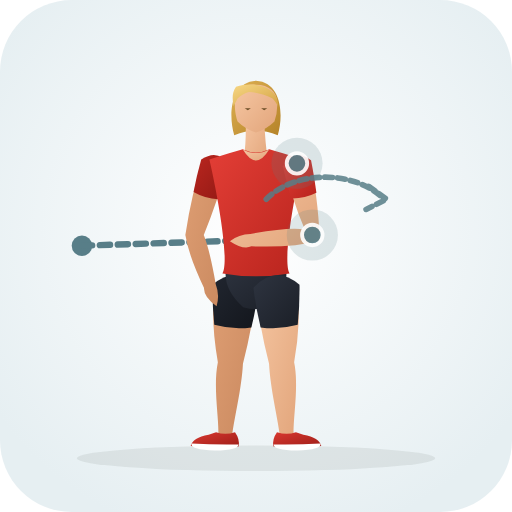
t = 0.00 s
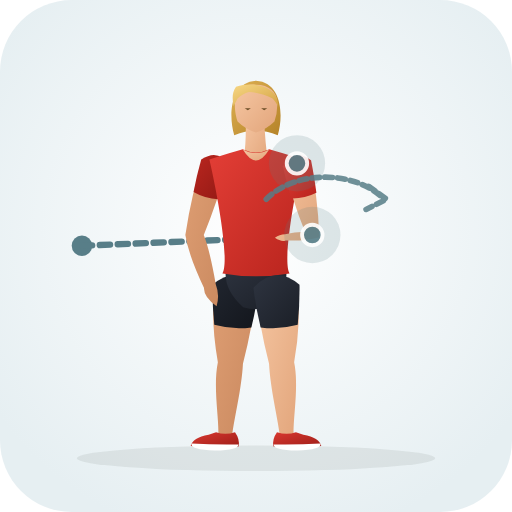
t = 0.35 s
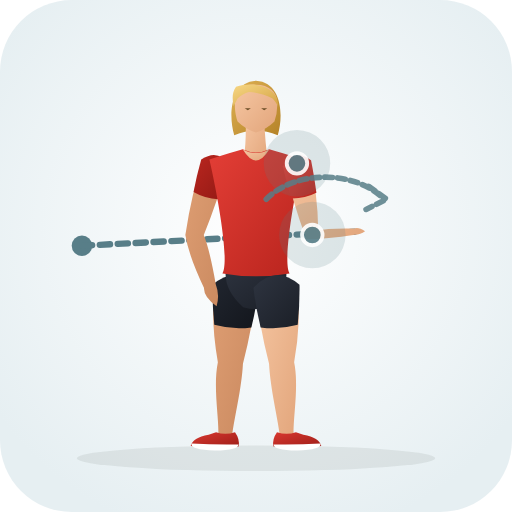
t = 1.05 s
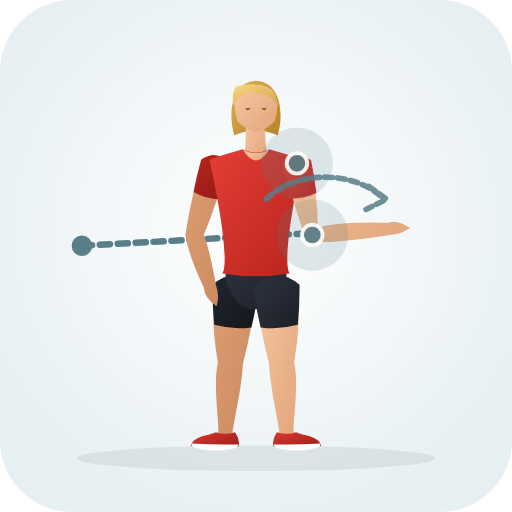
t = 1.40 s
t = 1.75 s: frame unchanged from t = 1.05 s, image omitted
t = 2.45 s: frame unchanged from t = 0.35 s, image omitted

The animated SVG that drew these frames (rendered in a browser with its animation timeline set to each time). Animation: 31 SMIL elements (animate=31); one cycle of 2.80 s, repeats indefinitely.

<svg xmlns="http://www.w3.org/2000/svg" viewBox="0 0 200 200" role="img" aria-label="Dowel Shoulder External Rotation (Shoulder · Mobility)">
  <defs>
    <radialGradient id="bg" cx="50%" cy="45%" r="62%"><stop offset="0%" stop-color="#ffffff" /><stop offset="100%" stop-color="#e6eff2" /></radialGradient>
    <linearGradient id="skin" x1="0%" y1="0%" x2="100%" y2="100%"><stop offset="0%" stop-color="#f6c7a3" /><stop offset="100%" stop-color="#e2a57b" /></linearGradient>
    <linearGradient id="skinBack" x1="0%" y1="0%" x2="100%" y2="100%"><stop offset="0%" stop-color="#df9f74" /><stop offset="100%" stop-color="#c9885e" /></linearGradient>
    <linearGradient id="shirt" x1="0%" y1="0%" x2="100%" y2="100%"><stop offset="0%" stop-color="#e33e36" /><stop offset="100%" stop-color="#b8241d" /></linearGradient>
    <linearGradient id="shirtBack" x1="0%" y1="0%" x2="100%" y2="100%"><stop offset="0%" stop-color="#ba261f" /><stop offset="100%" stop-color="#911914" /></linearGradient>
    <linearGradient id="shorts" x1="0%" y1="0%" x2="100%" y2="100%"><stop offset="0%" stop-color="#2e3440" /><stop offset="100%" stop-color="#1b1f27" /></linearGradient>
    <linearGradient id="shortsBack" x1="0%" y1="0%" x2="100%" y2="100%"><stop offset="0%" stop-color="#212630" /><stop offset="100%" stop-color="#13161c" /></linearGradient>
    <linearGradient id="hair" x1="0%" y1="0%" x2="100%" y2="100%"><stop offset="0%" stop-color="#f7d784" /><stop offset="100%" stop-color="#d4a345" /></linearGradient>
    <linearGradient id="hairBack" x1="0%" y1="0%" x2="100%" y2="100%"><stop offset="0%" stop-color="#deb154" /><stop offset="100%" stop-color="#b58328" /></linearGradient>
    <linearGradient id="shoe" x1="0%" y1="0%" x2="100%" y2="100%"><stop offset="0%" stop-color="#d93830" /><stop offset="100%" stop-color="#9e1e18" /></linearGradient>
  </defs>
  <rect width="200" height="200" rx="28" fill="url(#bg)" />
  <ellipse cx="100" cy="179.0" rx="70" ry="5" fill="#1b2520" fill-opacity="0.08" />
  <circle cx="32" cy="96" r="4" fill="#587e88" /><path d="M32.0 96.0 L98.0 93.8" stroke="#587e88" stroke-width="2.5" stroke-dasharray="4 3" stroke-linecap="round" fill="none"><animate attributeName="d" values="M32.0 96.0 L98.0 93.8;M32.0 96.0 L152.0 89.4;M32.0 96.0 L98.0 93.8" dur="2.8s" repeatCount="indefinite" /></path>
  <g>
    <path d="M 83.8 111.3 Q 82.2 125.0 85.1 141.5 C 83.2 150.9 85.5 162.9 85.3 169.6 Q 87.8 173.0 90.7 170.0 C 91.5 163.3 94.4 151.7 94.9 142.1 Q 99.0 126.1 100.2 112.3 Q 92.5 104.4 83.8 111.3 Z" fill="url(#skinBack)"><animate attributeName="d" values="M 83.8 111.3 Q 82.2 125.0 85.1 141.5 C 83.2 150.9 85.5 162.9 85.3 169.6 Q 87.8 173.0 90.7 170.0 C 91.5 163.3 94.4 151.7 94.9 142.1 Q 99.0 126.1 100.2 112.3 Q 92.5 104.4 83.8 111.3 Z;M 83.8 111.3 Q 82.2 125.0 85.1 141.5 C 83.2 150.9 85.5 162.9 85.3 169.6 Q 87.8 173.0 90.7 170.0 C 91.5 163.3 94.4 151.7 94.9 142.1 Q 99.0 126.1 100.2 112.3 Q 92.5 104.4 83.8 111.3 Z;M 83.8 111.3 Q 82.2 125.0 85.1 141.5 C 83.2 150.9 85.5 162.9 85.3 169.6 Q 87.8 173.0 90.7 170.0 C 91.5 163.3 94.4 151.7 94.9 142.1 Q 99.0 126.1 100.2 112.3 Q 92.5 104.4 83.8 111.3 Z" dur="2.8s" repeatCount="indefinite" /></path>
    <path d="M 83.0 111.2 Q 82.9 119.0 83.7 126.9 Q 90.9 128.9 98.2 127.9 Q 100.1 120.2 101.0 112.4 Q 92.6 103.3 83.0 111.2 Z" fill="url(#shortsBack)"><animate attributeName="d" values="M 83.0 111.2 Q 82.9 119.0 83.7 126.9 Q 90.9 128.9 98.2 127.9 Q 100.1 120.2 101.0 112.4 Q 92.6 103.3 83.0 111.2 Z;M 83.0 111.2 Q 82.9 119.0 83.7 126.9 Q 90.9 128.9 98.2 127.9 Q 100.1 120.2 101.0 112.4 Q 92.6 103.3 83.0 111.2 Z;M 83.0 111.2 Q 82.9 119.0 83.7 126.9 Q 90.9 128.9 98.2 127.9 Q 100.1 120.2 101.0 112.4 Q 92.6 103.3 83.0 111.2 Z" dur="2.8s" repeatCount="indefinite" /></path>
    <path d="M 91.8 168.8 Q 93.8 171.6 93.2 174.4 Q 84.5 175.0 74.5 174.2 Q 75.2 171.0 81.5 169.8 L 84.4 168.8 Q 88.0 170.1 91.8 168.8 Z" fill="url(#shoe)"><animate attributeName="d" values="M 91.8 168.8 Q 93.8 171.6 93.2 174.4 Q 84.5 175.0 74.5 174.2 Q 75.2 171.0 81.5 169.8 L 84.4 168.8 Q 88.0 170.1 91.8 168.8 Z;M 91.8 168.8 Q 93.8 171.6 93.2 174.4 Q 84.5 175.0 74.5 174.2 Q 75.2 171.0 81.5 169.8 L 84.4 168.8 Q 88.0 170.1 91.8 168.8 Z;M 91.8 168.8 Q 93.8 171.6 93.2 174.4 Q 84.5 175.0 74.5 174.2 Q 75.2 171.0 81.5 169.8 L 84.4 168.8 Q 88.0 170.1 91.8 168.8 Z" dur="2.8s" repeatCount="indefinite" /></path>
    <path d="M 93.1 173.6 Q 84.0 173.8 74.8 173.2 Q 74.2 175.6 84.0 176.0 Q 93.3 175.8 93.1 173.6 Z" fill="#ffffff"><animate attributeName="d" values="M 93.1 173.6 Q 84.0 173.8 74.8 173.2 Q 74.2 175.6 84.0 176.0 Q 93.3 175.8 93.1 173.6 Z;M 93.1 173.6 Q 84.0 173.8 74.8 173.2 Q 74.2 175.6 84.0 176.0 Q 93.3 175.8 93.1 173.6 Z;M 93.1 173.6 Q 84.0 173.8 74.8 173.2 Q 74.2 175.6 84.0 176.0 Q 93.3 175.8 93.1 173.6 Z" dur="2.8s" repeatCount="indefinite" /></path>
    <path d="M 79.3 62.5 Q 74.9 75.1 72.4 91.8 Q 73.7 99.9 79.7 112.5 Q 79.5 115.9 84.6 119.6 Q 85.9 115.3 84.3 111.1 Q 81.9 97.5 79.6 91.8 Q 85.1 78.1 88.7 65.1 Q 85.4 58.9 79.3 62.5 Z" fill="url(#skinBack)"><animate attributeName="d" values="M 79.3 62.5 Q 74.9 75.1 72.4 91.8 Q 73.7 99.9 79.7 112.5 Q 79.5 115.9 84.6 119.6 Q 85.9 115.3 84.3 111.1 Q 81.9 97.5 79.6 91.8 Q 85.1 78.1 88.7 65.1 Q 85.4 58.9 79.3 62.5 Z;M 79.3 62.5 Q 74.9 75.1 72.4 91.8 Q 73.7 99.9 79.7 112.5 Q 79.5 115.9 84.6 119.6 Q 85.9 115.3 84.3 111.1 Q 81.9 97.5 79.6 91.8 Q 85.1 78.1 88.7 65.1 Q 85.4 58.9 79.3 62.5 Z;M 79.3 62.5 Q 74.9 75.1 72.4 91.8 Q 73.7 99.9 79.7 112.5 Q 79.5 115.9 84.6 119.6 Q 85.9 115.3 84.3 111.1 Q 81.9 97.5 79.6 91.8 Q 85.1 78.1 88.7 65.1 Q 85.4 58.9 79.3 62.5 Z" dur="2.8s" repeatCount="indefinite" /></path>
    <path d="M 78.6 62.3 Q 76.8 68.6 75.6 75.0 Q 80.1 77.6 85.2 77.8 Q 87.6 71.6 89.4 65.3 Q 85.8 57.6 78.6 62.3 Z" fill="url(#shirtBack)"><animate attributeName="d" values="M 78.6 62.3 Q 76.8 68.6 75.6 75.0 Q 80.1 77.6 85.2 77.8 Q 87.6 71.6 89.4 65.3 Q 85.8 57.6 78.6 62.3 Z;M 78.6 62.3 Q 76.8 68.6 75.6 75.0 Q 80.1 77.6 85.2 77.8 Q 87.6 71.6 89.4 65.3 Q 85.8 57.6 78.6 62.3 Z;M 78.6 62.3 Q 76.8 68.6 75.6 75.0 Q 80.1 77.6 85.2 77.8 Q 87.6 71.6 89.4 65.3 Q 85.8 57.6 78.6 62.3 Z" dur="2.8s" repeatCount="indefinite" /></path>
    <path d="M 100.0 31.5 C 110.2 32.1 110.8 45.3 108.5 52.8 Q 100.0 49.3 91.5 52.8 C 89.2 45.3 89.8 32.1 100.0 31.5 Z" fill="url(#hairBack)"><animate attributeName="d" values="M 100.0 31.5 C 110.2 32.1 110.8 45.3 108.5 52.8 Q 100.0 49.3 91.5 52.8 C 89.2 45.3 89.8 32.1 100.0 31.5 Z;M 100.0 31.5 C 110.2 32.1 110.8 45.3 108.5 52.8 Q 100.0 49.3 91.5 52.8 C 89.2 45.3 89.8 32.1 100.0 31.5 Z;M 100.0 31.5 C 110.2 32.1 110.8 45.3 108.5 52.8 Q 100.0 49.3 91.5 52.8 C 89.2 45.3 89.8 32.1 100.0 31.5 Z" dur="2.8s" repeatCount="indefinite" /></path>
    <path d="M 96.0 46.3 Q 96.2 55.8 95.2 62.3 Q 100.0 65.0 104.6 62.6 Q 103.6 56.0 103.2 46.8 Q 99.5 44.8 96.0 46.3 Z" fill="url(#skin)"><animate attributeName="d" values="M 96.0 46.3 Q 96.2 55.8 95.2 62.3 Q 100.0 65.0 104.6 62.6 Q 103.6 56.0 103.2 46.8 Q 99.5 44.8 96.0 46.3 Z;M 96.0 46.3 Q 96.2 55.8 95.2 62.3 Q 100.0 65.0 104.6 62.6 Q 103.6 56.0 103.2 46.8 Q 99.5 44.8 96.0 46.3 Z;M 96.0 46.3 Q 96.2 55.8 95.2 62.3 Q 100.0 65.0 104.6 62.6 Q 103.6 56.0 103.2 46.8 Q 99.5 44.8 96.0 46.3 Z" dur="2.8s" repeatCount="indefinite" /></path>
    <path d="M 100.0 33.1 C 105.2 33.1 108.2 36.1 108.2 39.8 Q 108.6 43.3 107.2 47.5 Q 104.2 50.5 100.0 51.8 Q 95.8 50.5 92.8 47.5 C 91.4 43.3 91.8 39.8 91.8 39.8 C 91.8 36.1 94.8 33.1 97.5 33.1 Q 99.0 33.0 100.0 33.1 Z" fill="url(#skin)"><animate attributeName="d" values="M 100.0 33.1 C 105.2 33.1 108.2 36.1 108.2 39.8 Q 108.6 43.3 107.2 47.5 Q 104.2 50.5 100.0 51.8 Q 95.8 50.5 92.8 47.5 C 91.4 43.3 91.8 39.8 91.8 39.8 C 91.8 36.1 94.8 33.1 97.5 33.1 Q 99.0 33.0 100.0 33.1 Z;M 100.0 33.1 C 105.2 33.1 108.2 36.1 108.2 39.8 Q 108.6 43.3 107.2 47.5 Q 104.2 50.5 100.0 51.8 Q 95.8 50.5 92.8 47.5 C 91.4 43.3 91.8 39.8 91.8 39.8 C 91.8 36.1 94.8 33.1 97.5 33.1 Q 99.0 33.0 100.0 33.1 Z;M 100.0 33.1 C 105.2 33.1 108.2 36.1 108.2 39.8 Q 108.6 43.3 107.2 47.5 Q 104.2 50.5 100.0 51.8 Q 95.8 50.5 92.8 47.5 C 91.4 43.3 91.8 39.8 91.8 39.8 C 91.8 36.1 94.8 33.1 97.5 33.1 Q 99.0 33.0 100.0 33.1 Z" dur="2.8s" repeatCount="indefinite" /></path>
    <path d="M 108.6 41.5 C 109.2 34.5 100.0 31.3 92.2 33.9 C 90.5 36.3 90.8 38.8 91.2 41.5 Q 92.0 40.1 92.8 38.5 Q 94.8 36.5 97.2 35.9 C 100.5 36.1 103.8 37.1 106.5 38.5 Q 107.8 39.9 108.6 41.5 Z" fill="url(#hair)"><animate attributeName="d" values="M 108.6 41.5 C 109.2 34.5 100.0 31.3 92.2 33.9 C 90.5 36.3 90.8 38.8 91.2 41.5 Q 92.0 40.1 92.8 38.5 Q 94.8 36.5 97.2 35.9 C 100.5 36.1 103.8 37.1 106.5 38.5 Q 107.8 39.9 108.6 41.5 Z;M 108.6 41.5 C 109.2 34.5 100.0 31.3 92.2 33.9 C 90.5 36.3 90.8 38.8 91.2 41.5 Q 92.0 40.1 92.8 38.5 Q 94.8 36.5 97.2 35.9 C 100.5 36.1 103.8 37.1 106.5 38.5 Q 107.8 39.9 108.6 41.5 Z;M 108.6 41.5 C 109.2 34.5 100.0 31.3 92.2 33.9 C 90.5 36.3 90.8 38.8 91.2 41.5 Q 92.0 40.1 92.8 38.5 Q 94.8 36.5 97.2 35.9 C 100.5 36.1 103.8 37.1 106.5 38.5 Q 107.8 39.9 108.6 41.5 Z" dur="2.8s" repeatCount="indefinite" /></path>
    <path d="M 95.6 42.3 L 98.0 42.3 L 96.8 43.1 Z M 102.0 42.3 L 104.4 42.3 L 103.2 43.1 Z" fill="#6e4f28"><animate attributeName="d" values="M 95.6 42.3 L 98.0 42.3 L 96.8 43.1 Z M 102.0 42.3 L 104.4 42.3 L 103.2 43.1 Z;M 95.6 42.3 L 98.0 42.3 L 96.8 43.1 Z M 102.0 42.3 L 104.4 42.3 L 103.2 43.1 Z;M 95.6 42.3 L 98.0 42.3 L 96.8 43.1 Z M 102.0 42.3 L 104.4 42.3 L 103.2 43.1 Z" dur="2.8s" repeatCount="indefinite" /></path>
    <path d="M 88.9 102.3 Q 85.8 111.8 95.0 120.0 Q 100.0 121.5 105.0 120.0 Q 114.2 111.8 111.1 102.3 Z" fill="url(#shorts)"><animate attributeName="d" values="M 88.9 102.3 Q 85.8 111.8 95.0 120.0 Q 100.0 121.5 105.0 120.0 Q 114.2 111.8 111.1 102.3 Z;M 88.9 102.3 Q 85.8 111.8 95.0 120.0 Q 100.0 121.5 105.0 120.0 Q 114.2 111.8 111.1 102.3 Z;M 88.9 102.3 Q 85.8 111.8 95.0 120.0 Q 100.0 121.5 105.0 120.0 Q 114.2 111.8 111.1 102.3 Z" dur="2.8s" repeatCount="indefinite" /></path>
    <path d="M 94.8 58.3 Q 90.0 59.6 81.8 62.3 C 85.4 78.1 89.6 102.3 86.9 106.8 Q 100.0 109.1 113.1 106.8 C 110.4 102.3 114.6 78.1 118.2 62.3 Q 110.0 59.6 105.2 58.3 Q 100.0 60.8 94.8 58.3 Z" fill="url(#shirt)"><animate attributeName="d" values="M 94.8 58.3 Q 90.0 59.6 81.8 62.3 C 85.4 78.1 89.6 102.3 86.9 106.8 Q 100.0 109.1 113.1 106.8 C 110.4 102.3 114.6 78.1 118.2 62.3 Q 110.0 59.6 105.2 58.3 Q 100.0 60.8 94.8 58.3 Z;M 94.8 58.3 Q 90.0 59.6 81.8 62.3 C 85.4 78.1 89.6 102.3 86.9 106.8 Q 100.0 109.1 113.1 106.8 C 110.4 102.3 114.6 78.1 118.2 62.3 Q 110.0 59.6 105.2 58.3 Q 100.0 60.8 94.8 58.3 Z;M 94.8 58.3 Q 90.0 59.6 81.8 62.3 C 85.4 78.1 89.6 102.3 86.9 106.8 Q 100.0 109.1 113.1 106.8 C 110.4 102.3 114.6 78.1 118.2 62.3 Q 110.0 59.6 105.2 58.3 Q 100.0 60.8 94.8 58.3 Z" dur="2.8s" repeatCount="indefinite" /></path>
    <path d="M 94.8 58.3 Q 100.0 67.0 105.2 58.3 Q 100.0 61.3 94.8 58.3 Z" fill="url(#skin)"><animate attributeName="d" values="M 94.8 58.3 Q 100.0 67.0 105.2 58.3 Q 100.0 61.3 94.8 58.3 Z;M 94.8 58.3 Q 100.0 67.0 105.2 58.3 Q 100.0 61.3 94.8 58.3 Z;M 94.8 58.3 Q 100.0 67.0 105.2 58.3 Q 100.0 61.3 94.8 58.3 Z" dur="2.8s" repeatCount="indefinite" /></path>
    <path d="M 99.8 112.3 Q 101.0 126.1 105.1 142.1 C 105.6 151.7 108.5 163.3 109.3 170.0 Q 112.2 173.0 114.7 169.6 C 114.5 162.9 116.8 150.9 114.9 141.5 Q 117.8 125.0 116.2 111.3 Q 107.5 104.4 99.8 112.3 Z" fill="url(#skin)"><animate attributeName="d" values="M 99.8 112.3 Q 101.0 126.1 105.1 142.1 C 105.6 151.7 108.5 163.3 109.3 170.0 Q 112.2 173.0 114.7 169.6 C 114.5 162.9 116.8 150.9 114.9 141.5 Q 117.8 125.0 116.2 111.3 Q 107.5 104.4 99.8 112.3 Z;M 99.8 112.3 Q 101.0 126.1 105.1 142.1 C 105.6 151.7 108.5 163.3 109.3 170.0 Q 112.2 173.0 114.7 169.6 C 114.5 162.9 116.8 150.9 114.9 141.5 Q 117.8 125.0 116.2 111.3 Q 107.5 104.4 99.8 112.3 Z;M 99.8 112.3 Q 101.0 126.1 105.1 142.1 C 105.6 151.7 108.5 163.3 109.3 170.0 Q 112.2 173.0 114.7 169.6 C 114.5 162.9 116.8 150.9 114.9 141.5 Q 117.8 125.0 116.2 111.3 Q 107.5 104.4 99.8 112.3 Z" dur="2.8s" repeatCount="indefinite" /></path>
    <path d="M 99.0 112.4 Q 99.9 120.2 101.8 127.9 Q 109.1 128.9 116.3 126.9 Q 117.1 119.0 117.0 111.2 Q 107.4 103.3 99.0 112.4 Z" fill="url(#shorts)"><animate attributeName="d" values="M 99.0 112.4 Q 99.9 120.2 101.8 127.9 Q 109.1 128.9 116.3 126.9 Q 117.1 119.0 117.0 111.2 Q 107.4 103.3 99.0 112.4 Z;M 99.0 112.4 Q 99.9 120.2 101.8 127.9 Q 109.1 128.9 116.3 126.9 Q 117.1 119.0 117.0 111.2 Q 107.4 103.3 99.0 112.4 Z;M 99.0 112.4 Q 99.9 120.2 101.8 127.9 Q 109.1 128.9 116.3 126.9 Q 117.1 119.0 117.0 111.2 Q 107.4 103.3 99.0 112.4 Z" dur="2.8s" repeatCount="indefinite" /></path>
    <path d="M 108.2 168.8 Q 106.2 171.6 106.8 174.4 Q 115.5 175.0 125.5 174.2 Q 124.8 171.0 118.5 169.8 L 115.6 168.8 Q 112.0 170.1 108.2 168.8 Z" fill="url(#shoe)"><animate attributeName="d" values="M 108.2 168.8 Q 106.2 171.6 106.8 174.4 Q 115.5 175.0 125.5 174.2 Q 124.8 171.0 118.5 169.8 L 115.6 168.8 Q 112.0 170.1 108.2 168.8 Z;M 108.2 168.8 Q 106.2 171.6 106.8 174.4 Q 115.5 175.0 125.5 174.2 Q 124.8 171.0 118.5 169.8 L 115.6 168.8 Q 112.0 170.1 108.2 168.8 Z;M 108.2 168.8 Q 106.2 171.6 106.8 174.4 Q 115.5 175.0 125.5 174.2 Q 124.8 171.0 118.5 169.8 L 115.6 168.8 Q 112.0 170.1 108.2 168.8 Z" dur="2.8s" repeatCount="indefinite" /></path>
    <path d="M 106.9 173.6 Q 116.0 173.8 125.2 173.2 Q 125.8 175.6 116.0 176.0 Q 106.7 175.8 106.9 173.6 Z" fill="#ffffff"><animate attributeName="d" values="M 106.9 173.6 Q 116.0 173.8 125.2 173.2 Q 125.8 175.6 116.0 176.0 Q 106.7 175.8 106.9 173.6 Z;M 106.9 173.6 Q 116.0 173.8 125.2 173.2 Q 125.8 175.6 116.0 176.0 Q 106.7 175.8 106.9 173.6 Z;M 106.9 173.6 Q 116.0 173.8 125.2 173.2 Q 125.8 175.6 116.0 176.0 Q 106.7 175.8 106.9 173.6 Z" dur="2.8s" repeatCount="indefinite" /></path>
    <path d="M 111.2 64.8 Q 113.9 77.7 119.1 89.7 Q 113.5 88.5 97.8 91.4 Q 93.3 91.5 89.8 94.2 Q 95.1 97.7 98.2 96.2 Q 114.2 96.9 124.9 93.9 Q 124.2 75.5 120.8 62.8 Q 114.9 58.8 111.2 64.8 Z" fill="url(#skin)"><animate attributeName="d" values="M 111.2 64.8 Q 113.9 77.7 119.1 89.7 Q 113.5 88.5 97.8 91.4 Q 93.3 91.5 89.8 94.2 Q 95.1 97.7 98.2 96.2 Q 114.2 96.9 124.9 93.9 Q 124.2 75.5 120.8 62.8 Q 114.9 58.8 111.2 64.8 Z;M 111.2 64.8 Q 113.9 77.7 119.9 94.7 Q 132.5 95.0 152.2 91.8 Q 156.7 91.7 160.2 89.0 Q 154.9 85.6 151.8 87.0 Q 131.8 86.5 124.1 88.9 Q 124.2 75.5 120.8 62.8 Q 114.9 58.8 111.2 64.8 Z;M 111.2 64.8 Q 113.9 77.7 119.1 89.7 Q 113.5 88.5 97.8 91.4 Q 93.3 91.5 89.8 94.2 Q 95.1 97.7 98.2 96.2 Q 114.2 96.9 124.9 93.9 Q 124.2 75.5 120.8 62.8 Q 114.9 58.8 111.2 64.8 Z" dur="2.8s" repeatCount="indefinite" /></path>
    <path d="M 110.5 65.0 Q 111.9 71.3 113.8 77.5 Q 119.0 77.6 123.6 75.3 Q 122.8 68.9 121.5 62.6 Q 114.7 57.5 110.5 65.0 Z" fill="url(#shirt)"><animate attributeName="d" values="M 110.5 65.0 Q 111.9 71.3 113.8 77.5 Q 119.0 77.6 123.6 75.3 Q 122.8 68.9 121.5 62.6 Q 114.7 57.5 110.5 65.0 Z;M 110.5 65.0 Q 111.9 71.3 113.8 77.5 Q 119.0 77.6 123.6 75.3 Q 122.8 68.9 121.5 62.6 Q 114.7 57.5 110.5 65.0 Z;M 110.5 65.0 Q 111.9 71.3 113.8 77.5 Q 119.0 77.6 123.6 75.3 Q 122.8 68.9 121.5 62.6 Q 114.7 57.5 110.5 65.0 Z" dur="2.8s" repeatCount="indefinite" /></path>
  </g>
  <circle cx="116.0" cy="63.8" r="12" fill="#587e88" fill-opacity="0.18"><animate attributeName="cx" values="116.0;116.0;116.0" dur="2.8s" repeatCount="indefinite" /><animate attributeName="cy" values="63.8;63.8;63.8" dur="2.8s" repeatCount="indefinite" /><animate attributeName="r" values="10;14;10" dur="2.8s" repeatCount="indefinite" /></circle><circle cx="116.0" cy="63.8" r="4" fill="#587e88" stroke="#ffffff" stroke-width="1.5" opacity="0.9"><animate attributeName="cx" values="116.0;116.0;116.0" dur="2.8s" repeatCount="indefinite" /><animate attributeName="cy" values="63.8;63.8;63.8" dur="2.8s" repeatCount="indefinite" /></circle><circle cx="122.0" cy="91.8" r="12" fill="#587e88" fill-opacity="0.18"><animate attributeName="cx" values="122.0;122.0;122.0" dur="2.8s" repeatCount="indefinite" /><animate attributeName="cy" values="91.8;91.8;91.8" dur="2.8s" repeatCount="indefinite" /><animate attributeName="r" values="10;14;10" dur="2.8s" repeatCount="indefinite" /></circle><circle cx="122.0" cy="91.8" r="4" fill="#587e88" stroke="#ffffff" stroke-width="1.5" opacity="0.9"><animate attributeName="cx" values="122.0;122.0;122.0" dur="2.8s" repeatCount="indefinite" /><animate attributeName="cy" values="91.8;91.8;91.8" dur="2.8s" repeatCount="indefinite" /></circle>
  <path d="M104 82 A 28 20 0 0 1 150 82 M144 77 L151 82 L143 86" transform="translate(0 -4.2)" fill="none" stroke="#587e88" stroke-width="2.2" stroke-linecap="round" stroke-linejoin="round" stroke-dasharray="3 2" opacity="0.85" />
</svg>
